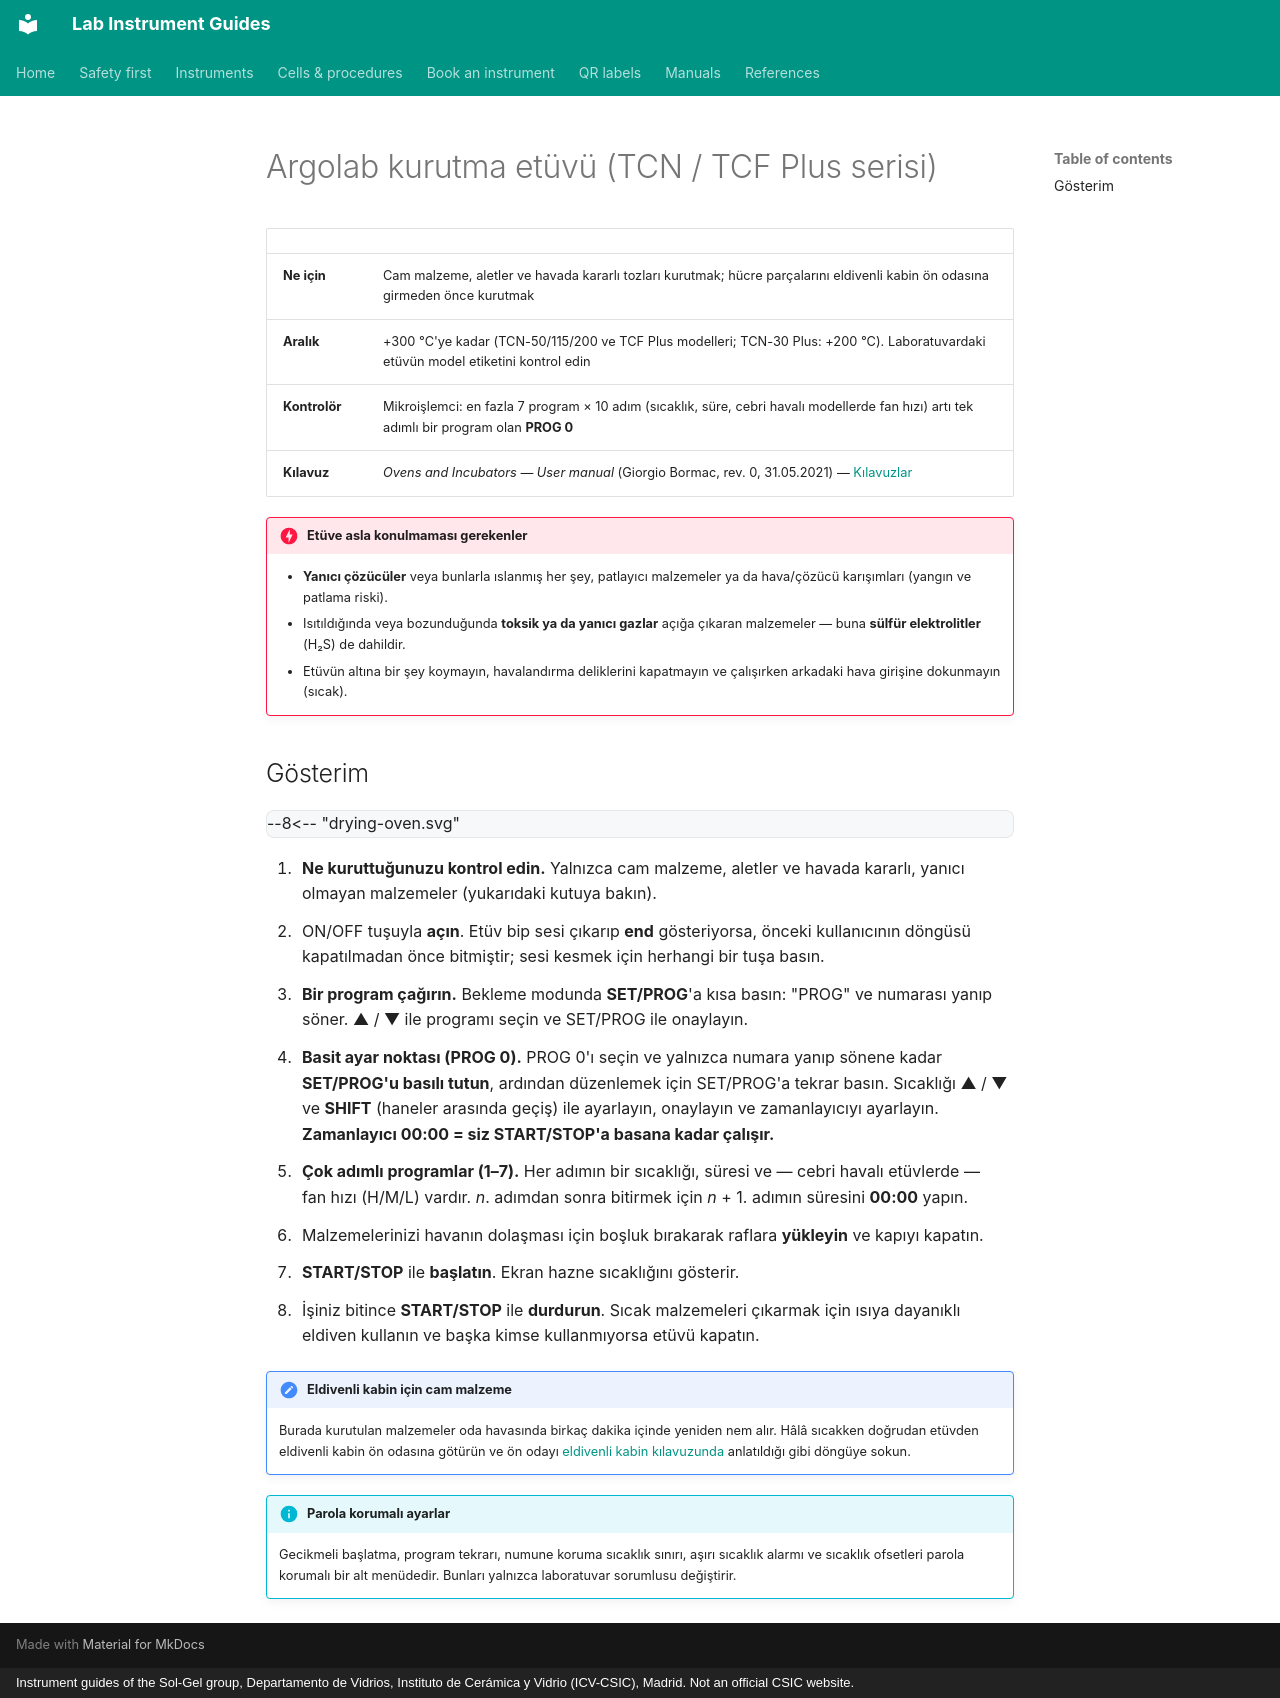

repository: zacharyslate/lab-guides · page: instruments/drying-oven.tr/index.html · generator: mkdocs · copyright: Instrument guides of the Sol-Gel group, Departamento de Vidrios, Instituto de Cerámica y Vidrio (ICV-CSIC), Madrid. Not an official CSIC website.

---
title: Argolab etüvü
description: Argolab (Giorgio Bormac) TCN/TCF Plus serisi kurutma etüvünün kullanımı — basit ayar noktası için PROG 0, çok adımlı programlar ve içine neyin konulup konulamayacağı.
translation: machine
---

# Argolab kurutma etüvü (TCN / TCF Plus serisi)

<div class="facts" markdown>

| | |
|---|---|
| **Ne için** | Cam malzeme, aletler ve havada kararlı tozları kurutmak; hücre parçalarını eldivenli kabin ön odasına girmeden önce kurutmak |
| **Aralık** | +300 °C'ye kadar (TCN-50/115/200 ve TCF Plus modelleri; TCN-30 Plus: +200 °C). Laboratuvardaki etüvün model etiketini kontrol edin |
| **Kontrolör** | Mikroişlemci: en fazla 7 program × 10 adım (sıcaklık, süre, cebri havalı modellerde fan hızı) artı tek adımlı bir program olan **PROG 0** |
| **Kılavuz** | *Ovens and Incubators — User manual* (Giorgio Bormac, rev. 0, 31.05.2021) — [Kılavuzlar](../manuals.md#oven) |

</div>

!!! danger "Etüve asla konulmaması gerekenler"
    - **Yanıcı çözücüler** veya bunlarla ıslanmış her şey, patlayıcı malzemeler ya da hava/çözücü karışımları (yangın ve patlama riski).
    - Isıtıldığında veya bozunduğunda **toksik ya da yanıcı gazlar** açığa çıkaran malzemeler — buna **sülfür elektrolitler** (H₂S) de dahildir.
    - Etüvün altına bir şey koymayın, havalandırma deliklerini kapatmayın ve çalışırken arkadaki hava girişine dokunmayın (sıcak).

## Gösterim { #demonstration }

<div class="demo" data-demo="drying-oven">
--8<-- "drying-oven.svg"
</div>

<div class="demo-steps" markdown>

1. **Ne kuruttuğunuzu kontrol edin.** Yalnızca cam malzeme, aletler ve havada kararlı, yanıcı olmayan malzemeler (yukarıdaki kutuya bakın).
2. ON/OFF tuşuyla **açın**. Etüv bip sesi çıkarıp **end** gösteriyorsa, önceki kullanıcının döngüsü kapatılmadan önce bitmiştir; sesi kesmek için herhangi bir tuşa basın.
3. **Bir program çağırın.** Bekleme modunda **SET/PROG**'a kısa basın: "PROG" ve numarası yanıp söner. ▲ / ▼ ile programı seçin ve SET/PROG ile onaylayın.
4. **Basit ayar noktası (PROG 0).** PROG 0'ı seçin ve yalnızca numara yanıp sönene kadar **SET/PROG'u basılı tutun**, ardından düzenlemek için SET/PROG'a tekrar basın. Sıcaklığı ▲ / ▼ ve **SHIFT** (haneler arasında geçiş) ile ayarlayın, onaylayın ve zamanlayıcıyı ayarlayın. **Zamanlayıcı 00:00 = siz START/STOP'a basana kadar çalışır.**
5. **Çok adımlı programlar (1–7).** Her adımın bir sıcaklığı, süresi ve — cebri havalı etüvlerde — fan hızı (H/M/L) vardır. *n*. adımdan sonra bitirmek için *n* + 1. adımın süresini **00:00** yapın.
6. Malzemelerinizi havanın dolaşması için boşluk bırakarak raflara **yükleyin** ve kapıyı kapatın.
7. **START/STOP** ile **başlatın**. Ekran hazne sıcaklığını gösterir.
8. İşiniz bitince **START/STOP** ile **durdurun**. Sıcak malzemeleri çıkarmak için ısıya dayanıklı eldiven kullanın ve başka kimse kullanmıyorsa etüvü kapatın.

</div>

!!! note "Eldivenli kabin için cam malzeme"
    Burada kurutulan malzemeler oda havasında birkaç dakika içinde yeniden nem alır. Hâlâ sıcakken doğrudan etüvden eldivenli kabin ön odasına götürün ve ön odayı [eldivenli kabin kılavuzunda](glovebox.md) anlatıldığı gibi döngüye sokun.

!!! info "Parola korumalı ayarlar"
    Gecikmeli başlatma, program tekrarı, numune koruma sıcaklık sınırı, aşırı sıcaklık alarmı ve sıcaklık ofsetleri parola korumalı bir alt menüdedir. Bunları yalnızca laboratuvar sorumlusu değiştirir.
